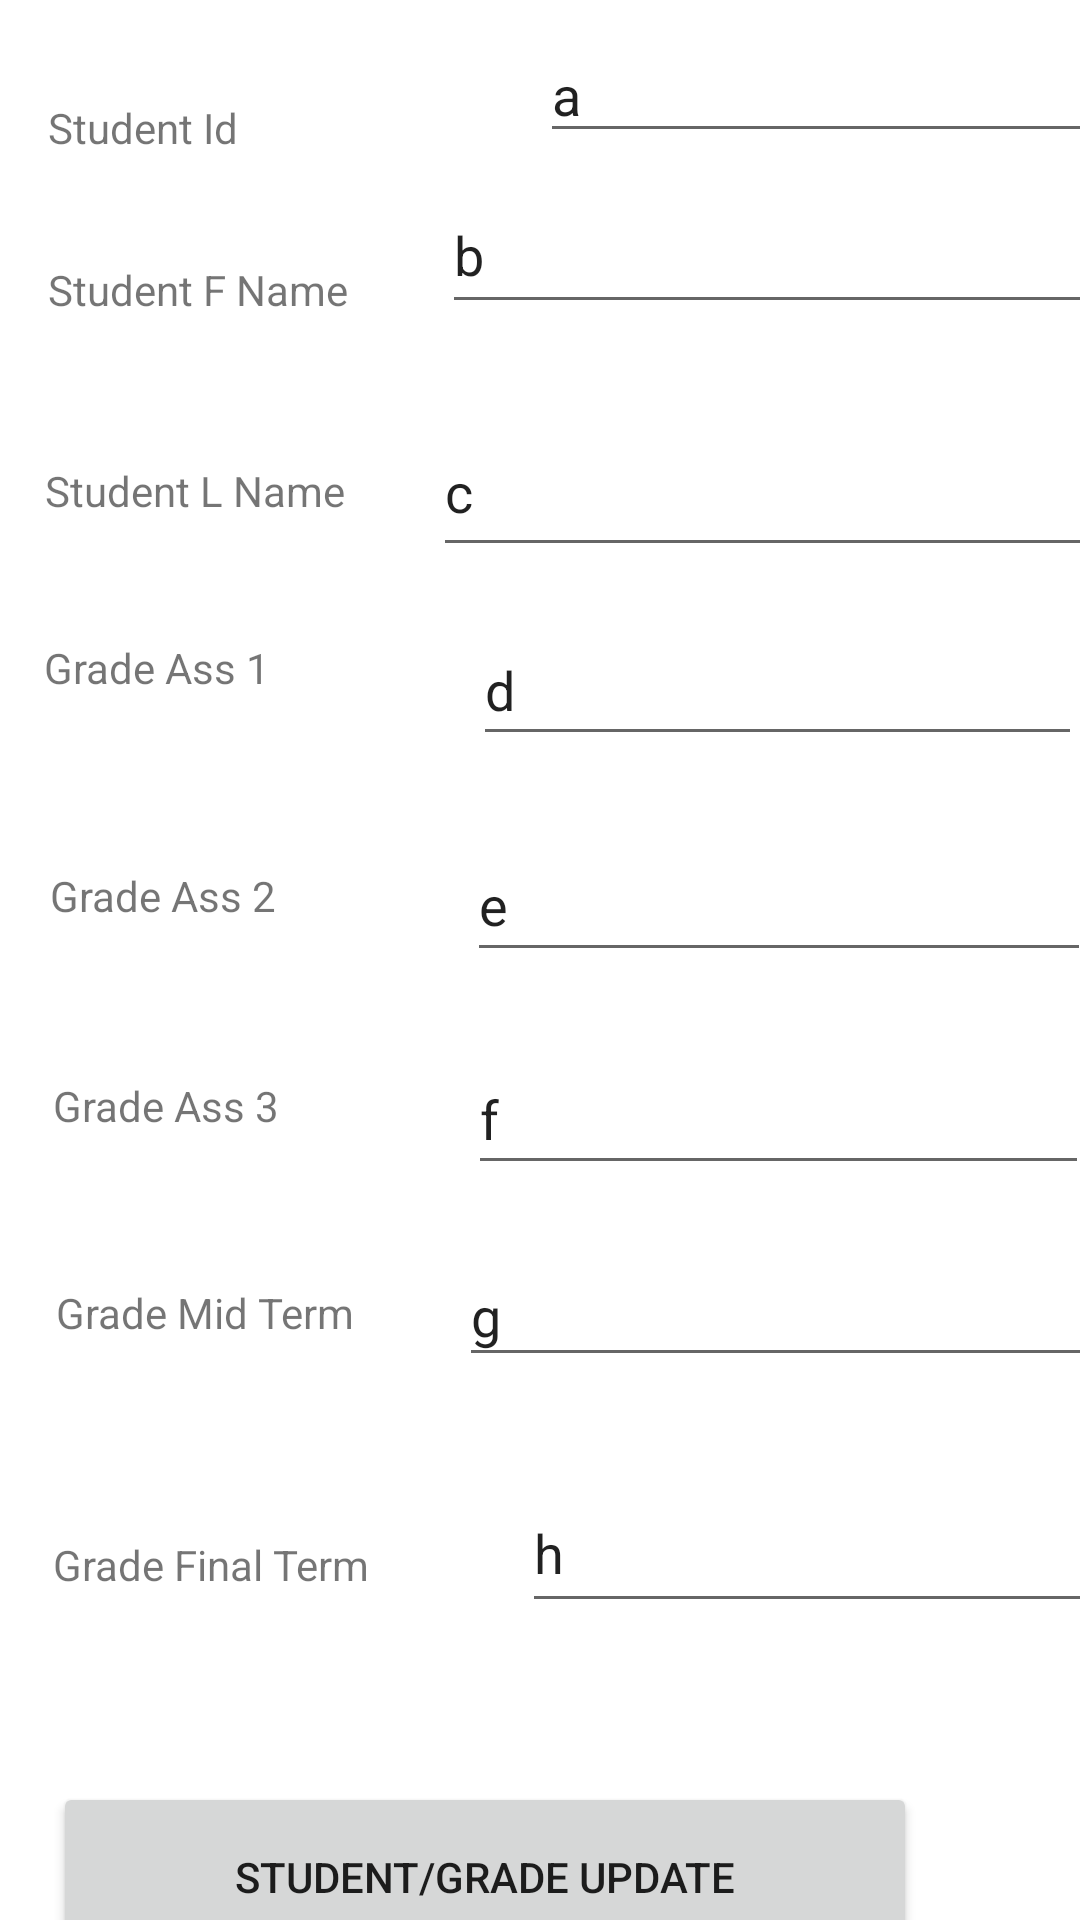

Reconstruct the res/layout file that produces this screen, plus the resources it refers to.
<!-- AndroidManifest.xml: application theme Theme.StudentGradeProject -->
<!-- res/layout/activity_student_grade.xml -->
<?xml version="1.0" encoding="utf-8"?>
<androidx.constraintlayout.widget.ConstraintLayout xmlns:android="http://schemas.android.com/apk/res/android"
    xmlns:app="http://schemas.android.com/apk/res-auto"
    xmlns:tools="http://schemas.android.com/tools"
    android:layout_width="match_parent"
    android:layout_height="match_parent"
    tools:context=".StudentGradeActivity">

    <TextView
        android:id="@+id/student_id_text_view"
        android:layout_width="139dp"
        android:layout_height="30dp"
        android:layout_marginStart="16dp"
        android:layout_marginTop="30dp"
        android:text="@string/student_id_text_view"
        app:layout_constraintBottom_toBottomOf="parent"
        app:layout_constraintHorizontal_chainStyle="spread"
        app:layout_constraintStart_toStartOf="parent"
        app:layout_constraintTop_toTopOf="parent"
        app:layout_constraintVertical_bias="0.005" />

    <EditText
        android:id="@+id/student_id_edit_text"
        android:layout_width="213dp"
        android:layout_height="42dp"
        android:layout_marginStart="25dp"
        android:autofillHints=""
        android:ems="10"
        android:hint="@string/student_id_edit_text"
        android:inputType="textPersonName"
        android:text="@string/student_id_edit_text"
        app:layout_constraintBottom_toBottomOf="parent"
        app:layout_constraintEnd_toEndOf="parent"
        app:layout_constraintHorizontal_bias="0.0"
        app:layout_constraintStart_toEndOf="@+id/student_id_text_view"
        app:layout_constraintTop_toTopOf="parent"
        app:layout_constraintVertical_bias="0.015" />

    <TextView
        android:id="@+id/student_fname_text_view"
        android:layout_width="140dp"
        android:layout_height="31dp"
        android:layout_marginTop="24dp"
        android:text="@string/student_fname_text_view"
        app:layout_constraintEnd_toEndOf="@+id/student_id_text_view"
        app:layout_constraintHorizontal_bias="0.0"
        app:layout_constraintStart_toStartOf="@+id/student_id_text_view"
        app:layout_constraintTop_toBottomOf="@+id/student_id_text_view" />

    <TextView
        android:id="@+id/student_lname_text_view"
        android:layout_width="141dp"
        android:layout_height="35dp"
        android:layout_marginTop="36dp"
        android:text="@string/student_lname_text_view"
        app:layout_constraintEnd_toEndOf="@+id/student_fname_text_view"
        app:layout_constraintHorizontal_bias="1.0"
        app:layout_constraintStart_toStartOf="@+id/student_fname_text_view"
        app:layout_constraintTop_toBottomOf="@+id/student_fname_text_view" />

    <TextView
        android:id="@+id/s_grade_Assignment1_text_view"
        android:layout_width="143dp"
        android:layout_height="40dp"
        android:layout_marginTop="24dp"
        android:text="@string/s_grade_Assignment1_text_view"
        app:layout_constraintEnd_toEndOf="@+id/student_lname_text_view"
        app:layout_constraintHorizontal_bias="0.222"
        app:layout_constraintStart_toStartOf="@+id/student_lname_text_view"
        app:layout_constraintTop_toBottomOf="@+id/student_lname_text_view" />

    <TextView
        android:id="@+id/s_grade_Assignment2_text_view"
        android:layout_width="141dp"
        android:layout_height="30dp"
        android:layout_marginTop="36dp"
        android:text="@string/s_grade_Assignment2_text_view"
        app:layout_constraintEnd_toEndOf="@+id/s_grade_Assignment1_text_view"
        app:layout_constraintHorizontal_bias="1.0"
        app:layout_constraintStart_toStartOf="@+id/s_grade_Assignment1_text_view"
        app:layout_constraintTop_toBottomOf="@+id/s_grade_Assignment1_text_view" />

    <TextView
        android:id="@+id/s_grade_Assignment3_text_view"
        android:layout_width="140dp"
        android:layout_height="29dp"
        android:layout_marginTop="40dp"
        android:text="@string/s_grade_Assignment3_text_view"
        app:layout_constraintEnd_toEndOf="@+id/s_grade_Assignment2_text_view"
        app:layout_constraintHorizontal_bias="1.0"
        app:layout_constraintStart_toStartOf="@+id/s_grade_Assignment2_text_view"
        app:layout_constraintTop_toBottomOf="@+id/s_grade_Assignment2_text_view" />

    <TextView
        android:id="@+id/s_grade_Mid_Term_text_view"
        android:layout_width="139dp"
        android:layout_height="32dp"
        android:layout_marginTop="40dp"
        android:text="@string/s_grade_Mid_Term_text_view"
        app:layout_constraintEnd_toEndOf="@+id/s_grade_Assignment3_text_view"
        app:layout_constraintHorizontal_bias="1.0"
        app:layout_constraintStart_toStartOf="@+id/s_grade_Assignment3_text_view"
        app:layout_constraintTop_toBottomOf="@+id/s_grade_Assignment3_text_view" />

    <TextView
        android:id="@+id/s_grade_Final_Term_text_view"
        android:layout_width="140dp"
        android:layout_height="30dp"
        android:layout_marginTop="52dp"
        android:text="@string/s_grade_Final_Term_text_view"
        app:layout_constraintEnd_toEndOf="@+id/s_grade_Mid_Term_text_view"
        app:layout_constraintHorizontal_bias="1.0"
        app:layout_constraintStart_toStartOf="@+id/s_grade_Mid_Term_text_view"
        app:layout_constraintTop_toBottomOf="@+id/s_grade_Mid_Term_text_view" />

    <EditText
        android:id="@+id/student_fname_edit_text"
        android:layout_width="226dp"
        android:layout_height="49dp"
        android:layout_marginTop="8dp"
        android:autofillHints=""
        android:ems="10"
        android:hint="@string/student_fname_edit_text"
        android:inputType="textPersonName"
        android:text="@string/student_fname_edit_text"
        app:layout_constraintEnd_toEndOf="parent"
        app:layout_constraintHorizontal_bias="0.4"
        app:layout_constraintStart_toEndOf="@+id/student_fname_text_view"
        app:layout_constraintTop_toBottomOf="@+id/student_id_edit_text" />

    <EditText
        android:id="@+id/student_lname_edit_text"
        android:layout_width="236dp"
        android:layout_height="53dp"
        android:layout_marginTop="28dp"
        android:autofillHints=""
        android:ems="10"
        android:hint="@string/student_lname_edit_text"
        android:inputType="textPersonName"
        android:text="@string/student_lname_edit_text"
        app:layout_constraintEnd_toEndOf="parent"
        app:layout_constraintHorizontal_bias="0.373"
        app:layout_constraintStart_toEndOf="@+id/student_lname_text_view"
        app:layout_constraintTop_toBottomOf="@+id/student_fname_edit_text" />

    <EditText
        android:id="@+id/s_grade_Assignment1_edit_text"
        android:layout_width="203dp"
        android:layout_height="47dp"
        android:layout_marginTop="16dp"
        android:autofillHints=""
        android:ems="10"
        android:hint="@string/s_grade_Assignment1_edit_text"
        android:inputType="textPersonName"
        android:text="@string/s_grade_Assignment1_edit_text"
        app:layout_constraintEnd_toEndOf="parent"
        app:layout_constraintHorizontal_bias="0.376"
        app:layout_constraintStart_toEndOf="@+id/s_grade_Assignment1_text_view"
        app:layout_constraintTop_toBottomOf="@+id/student_lname_edit_text" />

    <EditText
        android:id="@+id/s_grade_Assignment2_edit_text"
        android:layout_width="208dp"
        android:layout_height="48dp"
        android:layout_marginTop="24dp"
        android:autofillHints=""
        android:ems="10"
        android:hint="@string/s_grade_Assignment2_edit_text"
        android:inputType="textPersonName"
        android:text="@string/s_grade_Assignment2_edit_text"
        app:layout_constraintEnd_toEndOf="parent"
        app:layout_constraintHorizontal_bias="0.387"
        app:layout_constraintStart_toEndOf="@+id/s_grade_Assignment2_text_view"
        app:layout_constraintTop_toBottomOf="@+id/s_grade_Assignment1_edit_text" />

    <EditText
        android:id="@+id/s_grade_Assignment3_edit_text"
        android:layout_width="207dp"
        android:layout_height="47dp"
        android:layout_marginTop="24dp"
        android:autofillHints=""
        android:ems="10"
        android:hint="@string/s_grade_Assignment3_edit_text"
        android:inputType="textPersonName"
        android:text="@string/s_grade_Assignment3_edit_text"
        app:layout_constraintEnd_toEndOf="parent"
        app:layout_constraintHorizontal_bias="0.385"
        app:layout_constraintStart_toEndOf="@+id/s_grade_Assignment3_text_view"
        app:layout_constraintTop_toBottomOf="@+id/s_grade_Assignment2_edit_text" />

    <EditText
        android:id="@+id/s_grade_Mid_Term_edit_text"
        android:layout_width="215dp"
        android:layout_height="44dp"
        android:layout_marginTop="20dp"
        android:autofillHints=""
        android:ems="10"
        android:hint="@string/s_grade_Mid_Term_edit_text"
        android:inputType="textPersonName"
        android:text="@string/s_grade_Mid_Term_edit_text"
        app:layout_constraintEnd_toEndOf="parent"
        app:layout_constraintHorizontal_bias="0.394"
        app:layout_constraintStart_toEndOf="@+id/s_grade_Mid_Term_text_view"
        app:layout_constraintTop_toBottomOf="@+id/s_grade_Assignment3_edit_text" />

    <EditText
        android:id="@+id/s_grade_Final_Term_edit_text"
        android:layout_width="221dp"
        android:layout_height="50dp"
        android:layout_marginStart="28dp"
        android:layout_marginTop="32dp"
        android:autofillHints=""
        android:ems="10"
        android:hint="@string/s_grade_Final_Term_edit_text"
        android:inputType="textPersonName"
        android:text="@string/s_grade_Final_Term_edit_text"
        app:layout_constraintEnd_toEndOf="parent"
        app:layout_constraintHorizontal_bias="0.256"
        app:layout_constraintStart_toEndOf="@+id/s_grade_Final_Term_text_view"
        app:layout_constraintTop_toBottomOf="@+id/s_grade_Mid_Term_edit_text" />

    <Button
        android:id="@+id/student_grade_update_button"
        android:layout_width="288dp"
        android:layout_height="63dp"
        android:layout_marginTop="52dp"
        android:autofillHints=""
        android:text="@string/student_grade_update_button"
        app:layout_constraintEnd_toEndOf="@+id/s_grade_Final_Term_text_view"
        app:layout_constraintHorizontal_bias="0.0"
        app:layout_constraintStart_toStartOf="@+id/s_grade_Final_Term_text_view"
        app:layout_constraintTop_toBottomOf="@+id/s_grade_Final_Term_text_view" />

</androidx.constraintlayout.widget.ConstraintLayout>
<!-- resources referenced by this layout -->
<resources>
  <string name="s_grade_Assignment1_edit_text">d</string>
  <string name="s_grade_Assignment1_text_view"> Grade Ass 1</string>
  <string name="s_grade_Assignment2_edit_text">e</string>
  <string name="s_grade_Assignment2_text_view"> Grade Ass 2</string>
  <string name="s_grade_Assignment3_edit_text">f</string>
  <string name="s_grade_Assignment3_text_view"> Grade Ass 3</string>
  <string name="s_grade_Final_Term_edit_text">h</string>
  <string name="s_grade_Final_Term_text_view"> Grade Final Term</string>
  <string name="s_grade_Mid_Term_edit_text">g</string>
  <string name="s_grade_Mid_Term_text_view"> Grade Mid Term</string>
  <string name="student_fname_edit_text">b</string>
  <string name="student_fname_text_view"> Student F Name</string>
  <string name="student_grade_update_button">STUDENT/GRADE UPDATE</string>
  <string name="student_id_edit_text">a</string>
  <string name="student_id_text_view"> Student Id</string>
  <string name="student_lname_edit_text">c</string>
  <string name="student_lname_text_view"> Student L Name</string>
  <style name="Theme.StudentGradeProject" parent="Theme.MaterialComponents.DayNight.DarkActionBar">
          
          <item name="colorPrimary">@color/purple_500</item>
          <item name="colorPrimaryVariant">@color/purple_700</item>
          <item name="colorOnPrimary">@color/white</item>
          
          <item name="colorSecondary">@color/teal_200</item>
          <item name="colorSecondaryVariant">@color/teal_700</item>
          <item name="colorOnSecondary">@color/black</item>
          
          <item name="android:statusBarColor">?attr/colorPrimaryVariant</item>
          
      </style>
  <!-- not gathered from this repository: default colours our renderer supplied (Android Studio template values) -->
  <color name="purple_500">#FF6200EE</color>
  <color name="purple_700">#FF3700B3</color>
  <color name="teal_200">#FF03DAC5</color>
  <color name="teal_700">#FF018786</color>
  <color name="black">#FF000000</color>
  <color name="white">#FFFFFFFF</color>
</resources>
